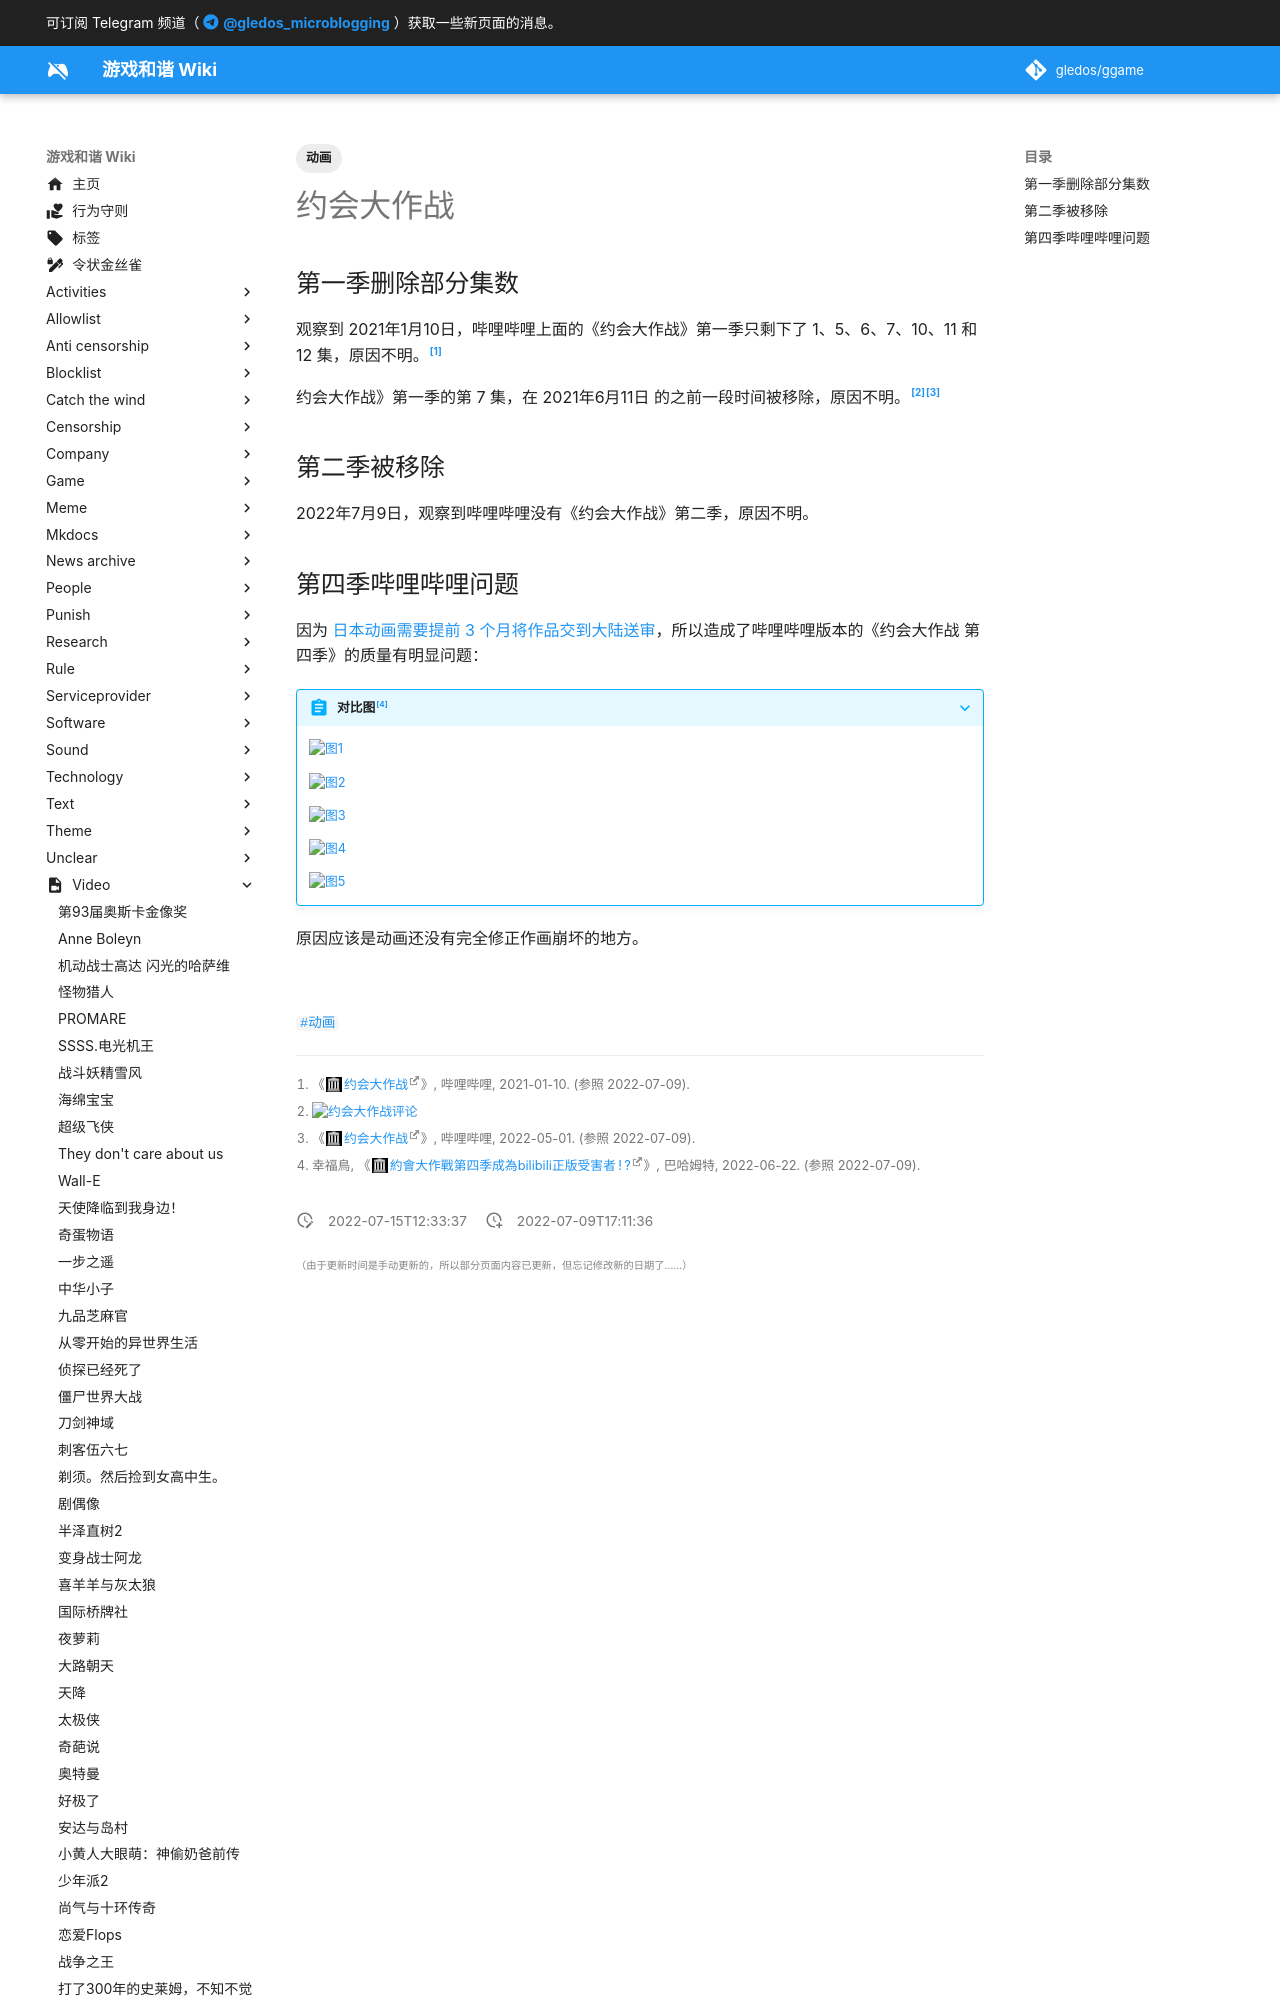

repository: gledos/ggame · page: video/约会大作战.html · generator: mkdocs

---
title: 约会大作战
description:
published: true
date: "2022-07-15T12:33:37"
tags:
- 动画
editor: markdown
dateCreated: "2022-07-09T17:11:36"
---

## 第一季删除部分集数

观察到 2021年1月10日，哔哩哔哩上面的《约会大作战》第一季只剩下了 1、5、6、7、10、11 和 12 集，原因不明。[^20210110]

[^20210110]: 《[约会大作战](https://web.archive.org/web/20210110072025/https://www.bilibili.com/bangumi/play/ss4188/)》, 哔哩哔哩, 2021-01-10. (参照 2022-07-09).

约会大作战》第一季的第 7 集，在 2021年6月11日 的之前一段时间被移除，原因不明。[^image][^20220501]

[^image]: ![约会大作战评论](https://s3.tebi.io/ggame/video/约会大作战/约会大作战评论.webp)

[^20220501]: 《[约会大作战](https://web.archive.org/web/20220501013605/https://www.bilibili.com/bangumi/play/ss4188/)》, 哔哩哔哩, 2022-05-01. (参照 2022-07-09).

## 第二季被移除

2022年7月9日，观察到哔哩哔哩没有《约会大作战》第二季，原因不明。
